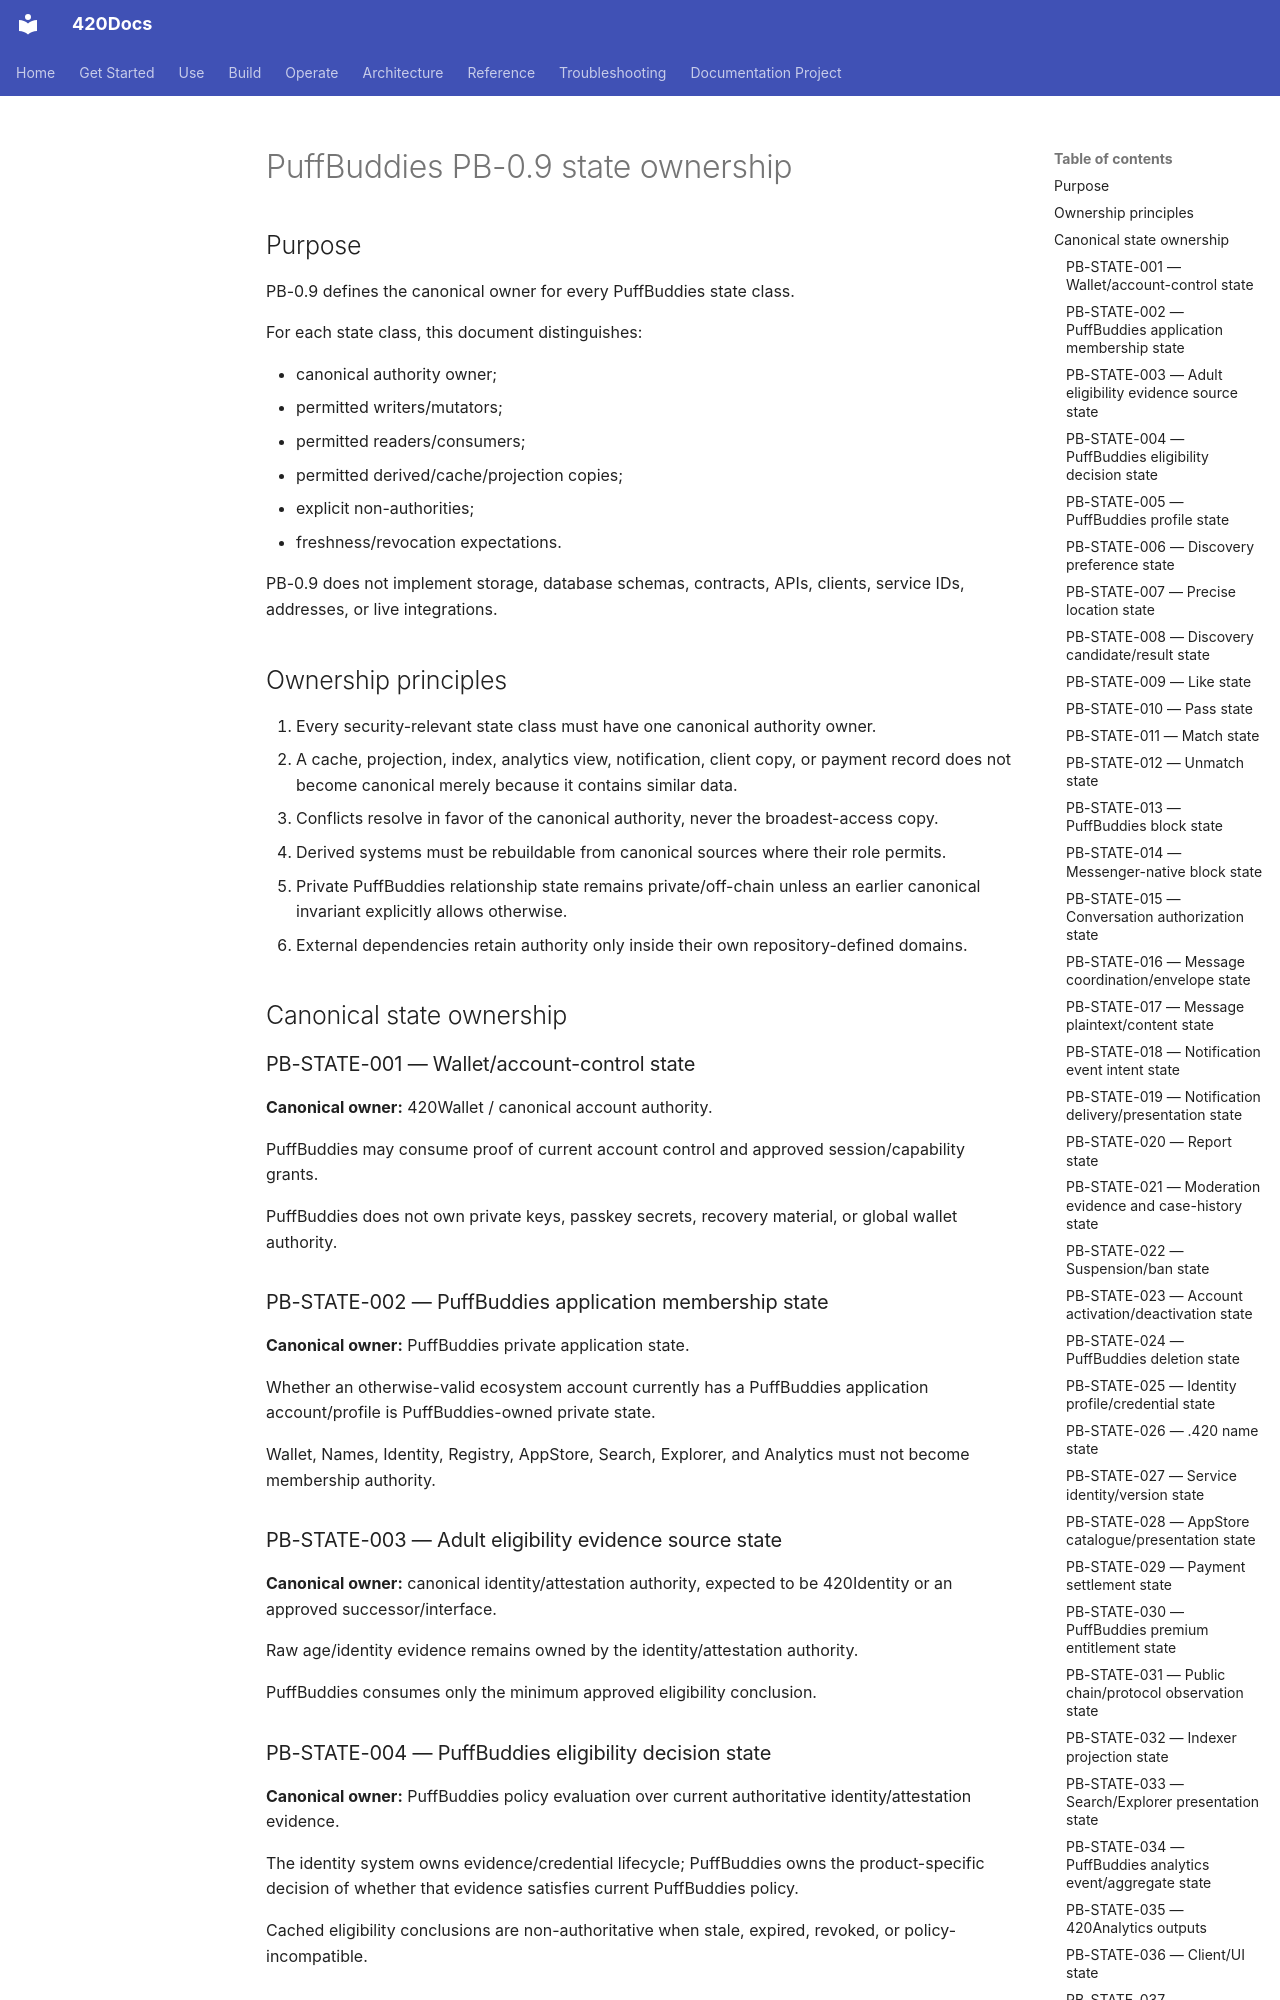

repository: abvhiael/420-integrated-v0.1 · page: puffbuddies/PB-0.9-STATE-OWNERSHIP/index.html · generator: mkdocs

# PuffBuddies PB-0.9 state ownership

## Purpose

PB-0.9 defines the canonical owner for every PuffBuddies state class.

For each state class, this document distinguishes:

- canonical authority owner;
- permitted writers/mutators;
- permitted readers/consumers;
- permitted derived/cache/projection copies;
- explicit non-authorities;
- freshness/revocation expectations.

PB-0.9 does not implement storage, database schemas, contracts, APIs, clients, service IDs, addresses, or live integrations.

## Ownership principles

1. Every security-relevant state class must have one canonical authority owner.
2. A cache, projection, index, analytics view, notification, client copy, or payment record does not become canonical merely because it contains similar data.
3. Conflicts resolve in favor of the canonical authority, never the broadest-access copy.
4. Derived systems must be rebuildable from canonical sources where their role permits.
5. Private PuffBuddies relationship state remains private/off-chain unless an earlier canonical invariant explicitly allows otherwise.
6. External dependencies retain authority only inside their own repository-defined domains.

## Canonical state ownership

### PB-STATE-001 — Wallet/account-control state

**Canonical owner:** 420Wallet / canonical account authority.

PuffBuddies may consume proof of current account control and approved session/capability grants.

PuffBuddies does not own private keys, passkey secrets, recovery material, or global wallet authority.

### PB-STATE-002 — PuffBuddies application membership state

**Canonical owner:** PuffBuddies private application state.

Whether an otherwise-valid ecosystem account currently has a PuffBuddies application account/profile is PuffBuddies-owned private state.

Wallet, Names, Identity, Registry, AppStore, Search, Explorer, and Analytics must not become membership authority.

### PB-STATE-003 — Adult eligibility evidence source state

**Canonical owner:** canonical identity/attestation authority, expected to be 420Identity or an approved successor/interface.

Raw age/identity evidence remains owned by the identity/attestation authority.

PuffBuddies consumes only the minimum approved eligibility conclusion.

### PB-STATE-004 — PuffBuddies eligibility decision state

**Canonical owner:** PuffBuddies policy evaluation over current authoritative identity/attestation evidence.

The identity system owns evidence/credential lifecycle; PuffBuddies owns the product-specific decision of whether that evidence satisfies current PuffBuddies policy.

Cached eligibility conclusions are non-authoritative when stale, expired, revoked, or policy-incompatible.

### PB-STATE-005 — PuffBuddies profile state

**Canonical owner:** PuffBuddies private application state.

Profile text, prompts, photos/media references, Dating/Buddy/Both mode, visibility state, and other PuffBuddies profile fields are PuffBuddies-owned.

Identity and Names may contribute bounded display/verification inputs but do not own the dating/social profile.
